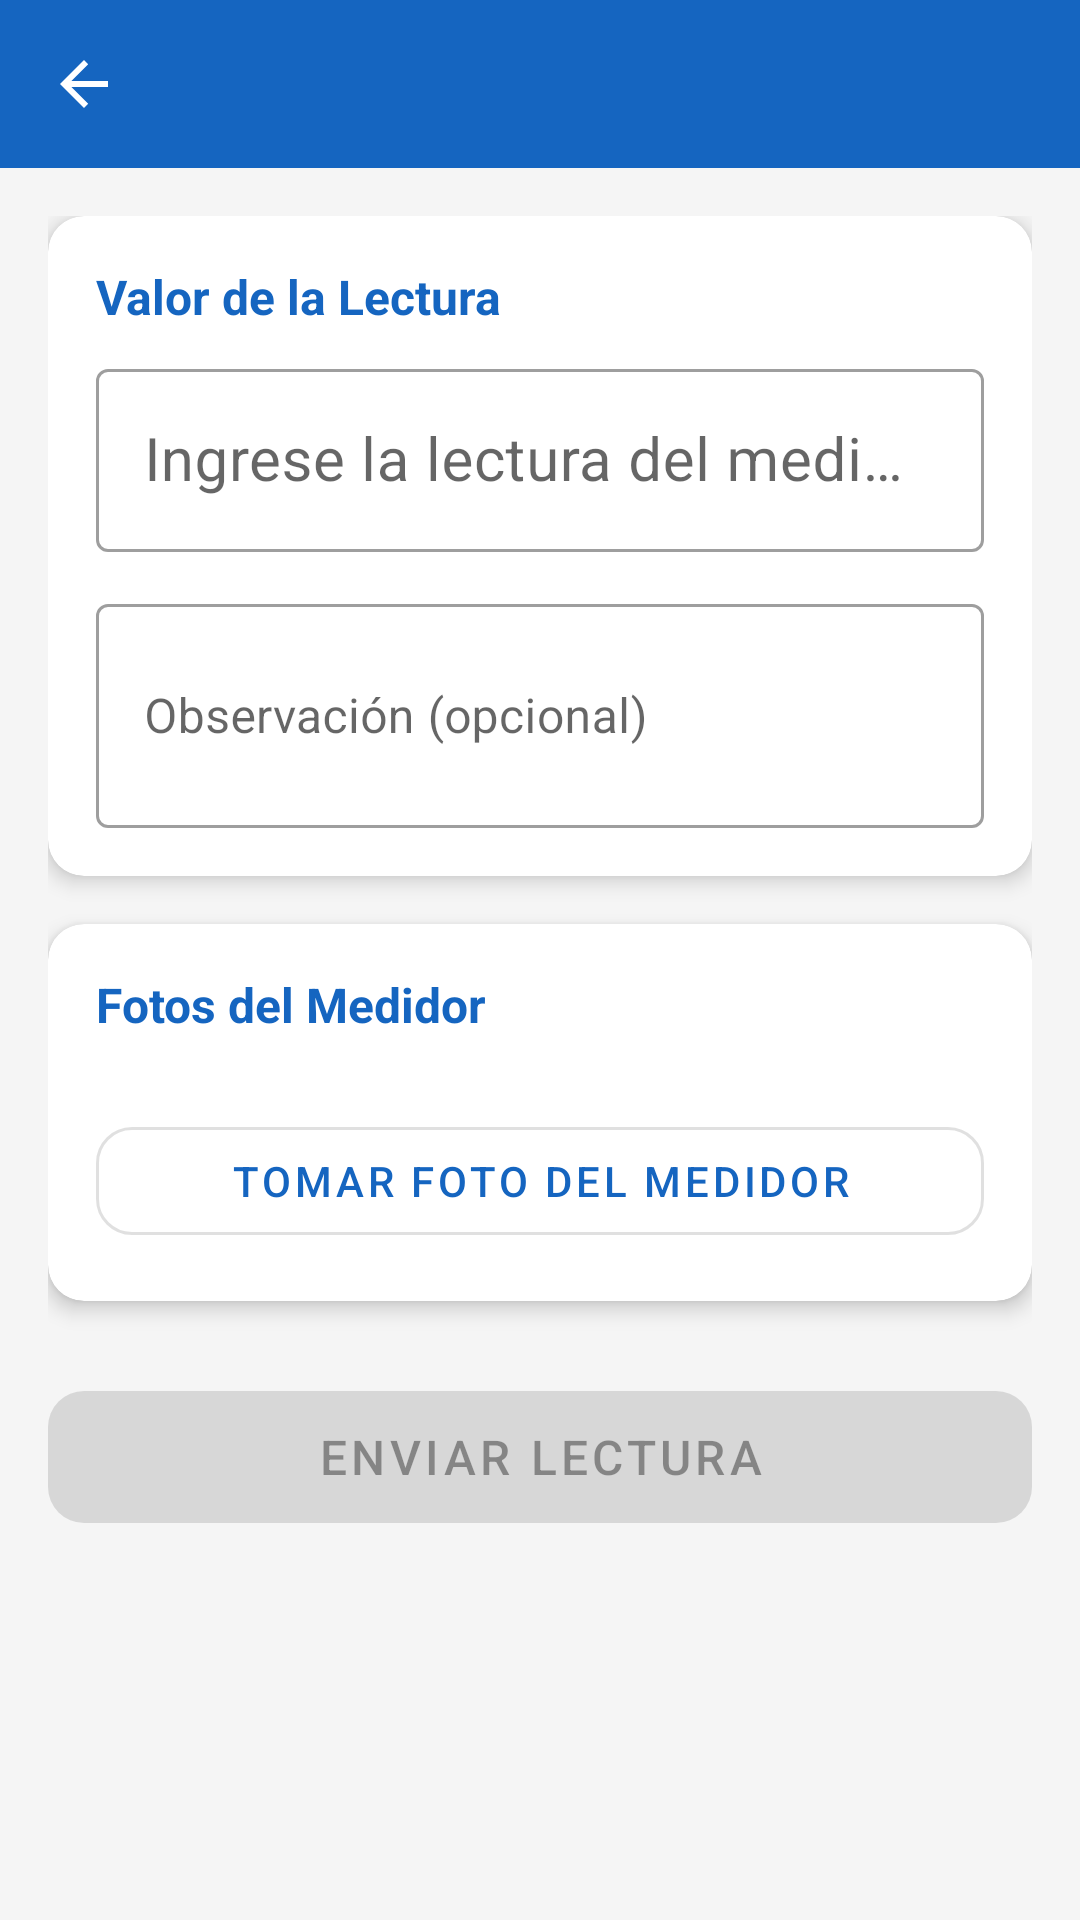

Android layout source for this screen:
<!-- AndroidManifest.xml: application theme Theme.SystemAppDaily -->
<!-- res/layout/activity_lectura.xml -->
<?xml version="1.0" encoding="utf-8"?>
<androidx.constraintlayout.widget.ConstraintLayout
    xmlns:android="http://schemas.android.com/apk/res/android"
    xmlns:app="http://schemas.android.com/apk/res-auto"
    android:layout_width="match_parent"
    android:layout_height="match_parent"
    android:background="@color/background">

    <com.google.android.material.appbar.MaterialToolbar
        android:id="@+id/toolbar"
        android:layout_width="match_parent"
        android:layout_height="?attr/actionBarSize"
        android:background="@color/primary"
        android:theme="@style/ThemeOverlay.MaterialComponents.Dark.ActionBar"
        app:layout_constraintTop_toTopOf="parent"
        app:navigationIcon="?attr/homeAsUpIndicator"
        app:titleTextColor="@color/white"
        app:subtitleTextColor="@color/white_70" />

    <ScrollView
        android:layout_width="match_parent"
        android:layout_height="0dp"
        app:layout_constraintTop_toBottomOf="@id/toolbar"
        app:layout_constraintBottom_toBottomOf="parent"
        android:fillViewport="true">

        <LinearLayout
            android:layout_width="match_parent"
            android:layout_height="wrap_content"
            android:orientation="vertical"
            android:padding="16dp">

            
            <com.google.android.material.card.MaterialCardView
                android:layout_width="match_parent"
                android:layout_height="wrap_content"
                app:cardCornerRadius="12dp"
                app:cardElevation="4dp">

                <LinearLayout
                    android:layout_width="match_parent"
                    android:layout_height="wrap_content"
                    android:orientation="vertical"
                    android:padding="16dp">

                    <TextView
                        android:layout_width="wrap_content"
                        android:layout_height="wrap_content"
                        android:text="Valor de la Lectura"
                        android:textSize="16sp"
                        android:textStyle="bold"
                        android:textColor="@color/primary" />

                    <com.google.android.material.textfield.TextInputLayout
                        android:id="@+id/tilValorLectura"
                        android:layout_width="match_parent"
                        android:layout_height="wrap_content"
                        android:layout_marginTop="8dp"
                        android:hint="Ingrese la lectura del medidor"
                        style="@style/Widget.MaterialComponents.TextInputLayout.OutlinedBox">

                        <com.google.android.material.textfield.TextInputEditText
                            android:id="@+id/etValorLectura"
                            android:layout_width="match_parent"
                            android:layout_height="wrap_content"
                            android:inputType="numberDecimal"
                            android:textSize="20sp"
                            android:maxLines="1" />

                    </com.google.android.material.textfield.TextInputLayout>

                    <com.google.android.material.textfield.TextInputLayout
                        android:layout_width="match_parent"
                        android:layout_height="wrap_content"
                        android:layout_marginTop="12dp"
                        android:hint="Observación (opcional)"
                        style="@style/Widget.MaterialComponents.TextInputLayout.OutlinedBox">

                        <com.google.android.material.textfield.TextInputEditText
                            android:id="@+id/etObservacion"
                            android:layout_width="match_parent"
                            android:layout_height="wrap_content"
                            android:inputType="textMultiLine"
                            android:minLines="2"
                            android:maxLines="4" />

                    </com.google.android.material.textfield.TextInputLayout>

                </LinearLayout>

            </com.google.android.material.card.MaterialCardView>

            
            <com.google.android.material.card.MaterialCardView
                android:layout_width="match_parent"
                android:layout_height="wrap_content"
                android:layout_marginTop="16dp"
                app:cardCornerRadius="12dp"
                app:cardElevation="4dp">

                <LinearLayout
                    android:layout_width="match_parent"
                    android:layout_height="wrap_content"
                    android:orientation="vertical"
                    android:padding="16dp">

                    <LinearLayout
                        android:layout_width="match_parent"
                        android:layout_height="wrap_content"
                        android:orientation="horizontal"
                        android:gravity="center_vertical">

                        <TextView
                            android:layout_width="0dp"
                            android:layout_height="wrap_content"
                            android:layout_weight="1"
                            android:text="Fotos del Medidor"
                            android:textSize="16sp"
                            android:textStyle="bold"
                            android:textColor="@color/primary" />

                        <TextView
                            android:id="@+id/tvFotoCount"
                            android:layout_width="wrap_content"
                            android:layout_height="wrap_content"
                            android:textSize="13sp" />

                    </LinearLayout>

                    <androidx.recyclerview.widget.RecyclerView
                        android:id="@+id/rvFotos"
                        android:layout_width="match_parent"
                        android:layout_height="wrap_content"
                        android:layout_marginTop="12dp"
                        android:clipToPadding="false" />

                    <com.google.android.material.button.MaterialButton
                        android:id="@+id/btnTomarFoto"
                        style="@style/Widget.MaterialComponents.Button.OutlinedButton"
                        android:layout_width="match_parent"
                        android:layout_height="wrap_content"
                        android:layout_marginTop="12dp"
                        android:text="@string/btn_tomar_foto"
                        app:icon="@drawable/ic_camera"
                        app:iconGravity="textStart"
                        app:cornerRadius="12dp" />

                </LinearLayout>

            </com.google.android.material.card.MaterialCardView>

            
            <com.google.android.material.button.MaterialButton
                android:id="@+id/btnEnviarLectura"
                android:layout_width="match_parent"
                android:layout_height="56dp"
                android:layout_marginTop="24dp"
                android:text="@string/btn_enviar_lectura"
                android:textSize="16sp"
                android:enabled="false"
                app:cornerRadius="12dp" />

            <ProgressBar
                android:id="@+id/progressBar"
                android:layout_width="wrap_content"
                android:layout_height="wrap_content"
                android:layout_gravity="center"
                android:layout_marginTop="16dp"
                android:visibility="gone" />

        </LinearLayout>

    </ScrollView>

</androidx.constraintlayout.widget.ConstraintLayout>
<!-- resources referenced by this layout -->
<resources>
  <color name="background">#F5F5F5</color>
  <color name="primary">#1565C0</color>
  <color name="white">#FFFFFF</color>
  <color name="white_70">#B3FFFFFF</color>
  <string name="btn_enviar_lectura">Enviar Lectura</string>
  <string name="btn_tomar_foto">Tomar Foto del Medidor</string>
  <style name="Theme.SystemAppDaily" parent="Theme.MaterialComponents.Light.NoActionBar">
          <item name="colorPrimary">@color/primary</item>
          <item name="colorPrimaryDark">@color/primary_dark</item>
          <item name="colorAccent">@color/accent</item>
          <item name="colorSecondary">@color/accent</item>
          <item name="android:statusBarColor">@color/primary_dark</item>
          <item name="android:windowBackground">@color/background</item>
      </style>
  <color name="primary_dark">#0D47A1</color>
  <color name="accent">#FF6F00</color>
</resources>
